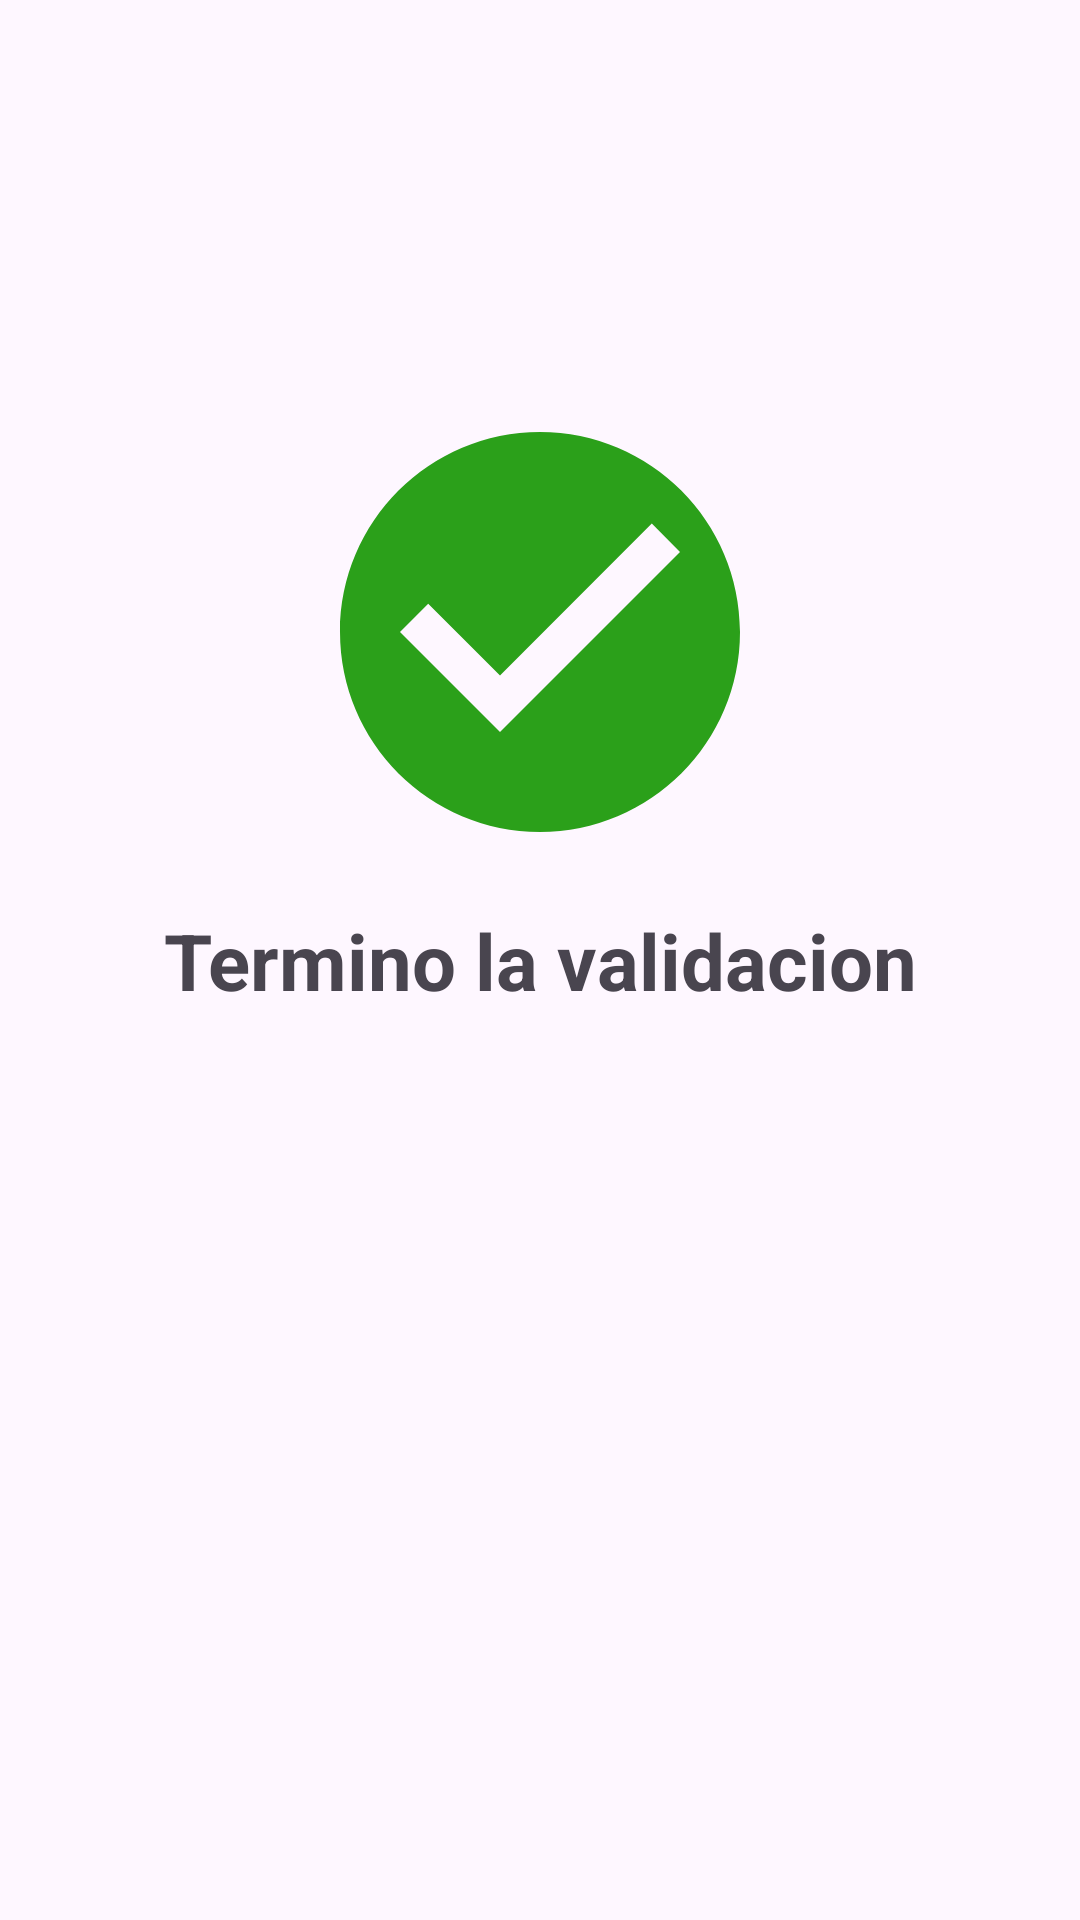

The Android layout XML behind this screen, and the referenced resources:
<!-- AndroidManifest.xml: application theme Theme.TestNavigationImplementation -->
<!-- res/layout/fragment_end.xml -->
<?xml version="1.0" encoding="utf-8"?>
<androidx.constraintlayout.widget.ConstraintLayout xmlns:android="http://schemas.android.com/apk/res/android"
    xmlns:app="http://schemas.android.com/apk/res-auto"
    xmlns:tools="http://schemas.android.com/tools"
    android:layout_width="match_parent"
    android:layout_height="match_parent"
    tools:context=".fragments.EndFragment">

    <ImageView
        android:id="@+id/img_check"
        android:layout_width="160dp"
        android:layout_height="160dp"
        android:src="@drawable/baseline_check_circle_24"
        app:layout_constraintBottom_toTopOf="@+id/txv_title"
        app:layout_constraintEnd_toEndOf="parent"
        app:layout_constraintStart_toStartOf="parent"
        android:layout_marginBottom="12dp"/>

    <TextView
        android:id="@+id/txv_title"
        android:layout_width="wrap_content"
        android:layout_height="wrap_content"
        android:text="Termino la validacion"
        android:textSize="26sp"
        android:textStyle="bold"
        app:layout_constraintBottom_toBottomOf="parent"
        app:layout_constraintEnd_toEndOf="parent"
        app:layout_constraintStart_toStartOf="parent"
        app:layout_constraintTop_toTopOf="parent" />

</androidx.constraintlayout.widget.ConstraintLayout>
<!-- resources referenced by this layout -->
<resources>
  <!-- drawable baseline_check_circle_24 (drawable) -->
  <vector xmlns:android="http://schemas.android.com/apk/res/android" android:height="24dp" android:tint="#2BA01A" android:viewportHeight="24" android:viewportWidth="24" android:width="24dp">
        
      <path android:fillColor="@android:color/white" android:pathData="M12,2C6.48,2 2,6.48 2,12s4.48,10 10,10 10,-4.48 10,-10S17.52,2 12,2zM10,17l-5,-5 1.41,-1.41L10,14.17l7.59,-7.59L19,8l-9,9z"/>
      
  </vector>
  <style name="Theme.TestNavigationImplementation" parent="Base.Theme.TestNavigationImplementation" />
  <style name="Base.Theme.TestNavigationImplementation" parent="Theme.Material3.DayNight.NoActionBar">
          
          
      </style>
</resources>
